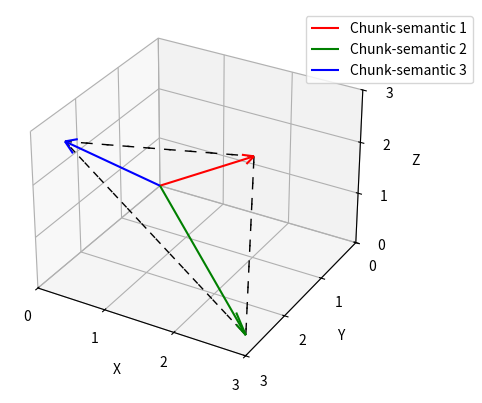

The script that saved this image:
import matplotlib.pyplot as plt
import numpy as np
from mpl_toolkits.mplot3d import Axes3D
from scipy.spatial.distance import cosine


# 创建图和3D轴
fig = plt.figure()
ax = fig.add_subplot(111, projection='3d')

# 设置向量并设置向量颜色
vectors = {
    'Chunk-semantic 1': {'vector': [2, 1, 2], 'color': 'red'},
    'Chunk-semantic 2': {'vector': [3, 3, 0.4], 'color': 'green'},
    'Chunk-semantic 3': {'vector': [0.5, 3, 3], 'color': 'blue'}
}

# 为了将原点置于中心，确定所有向量的最大范围
max_range = max(max(abs(val) for val in vector['vector']) for vector in vectors.values())
# 设置轴界限，使原点在中心
ax.set_xlim([-max_range, max_range])
ax.set_ylim([-max_range, max_range])
ax.set_zlim([-max_range, max_range])

# 设置轴界限
ax.set_xlim([0, max_range])
ax.set_ylim([0, max_range])
ax.set_zlim([0, max_range])
ax.invert_yaxis()


    
# Setting the intervals for each axis
ax.set_xticks(range(0, int(max_range)+1, 1))
ax.set_yticks(range(0, int(max_range)+1, 1))
ax.set_zticks(range(0, int(max_range)+1, 1))



# 绘制向量
for name, properties in vectors.items():
    vector = properties['vector']  # 获取向量的数值部分
    color = properties['color']  # 获取颜色

    # 计算向量长度
    length = np.linalg.norm(vector)  # 仅对数值数组使用 np.linalg.norm

    # 绘制向量
    ax.quiver(0, 0, 0, vector[0], vector[1], vector[2],
              length=length,  # 设置箭头长度
              normalize=True,
              arrow_length_ratio=0.1,  # 调整箭头头部大小
              color=color,  # 使用指定的颜色
              label=name)
        
# 自定义虚线的间距
dashed_line_style = (0, (5, 10))  # 更大的间距

# 计算并绘制余弦距离连线
for name1, properties1 in vectors.items():
    for name2, properties2 in vectors.items():
        if name1 != name2:
            # 计算余弦距离
            cos_dist = cosine(properties1['vector'], properties2['vector'])
            # 根据余弦距离绘制连线（可根据需要调整阈值）
            if cos_dist < 2:
                ax.plot([properties1['vector'][0], properties2['vector'][0]],
                        [properties1['vector'][1], properties2['vector'][1]],
                        [properties1['vector'][2], properties2['vector'][2]],
                        linestyle=dashed_line_style,color='k',linewidth=1)
                
# 添加轴标签
ax.set_xlabel('X')
ax.set_ylabel('Y')
ax.set_zlabel('Z')



# 添加图例并设置图例的位置
ax.legend(loc=(0.8, 0.8))

# 显示图
plt.show()

                                                                                      